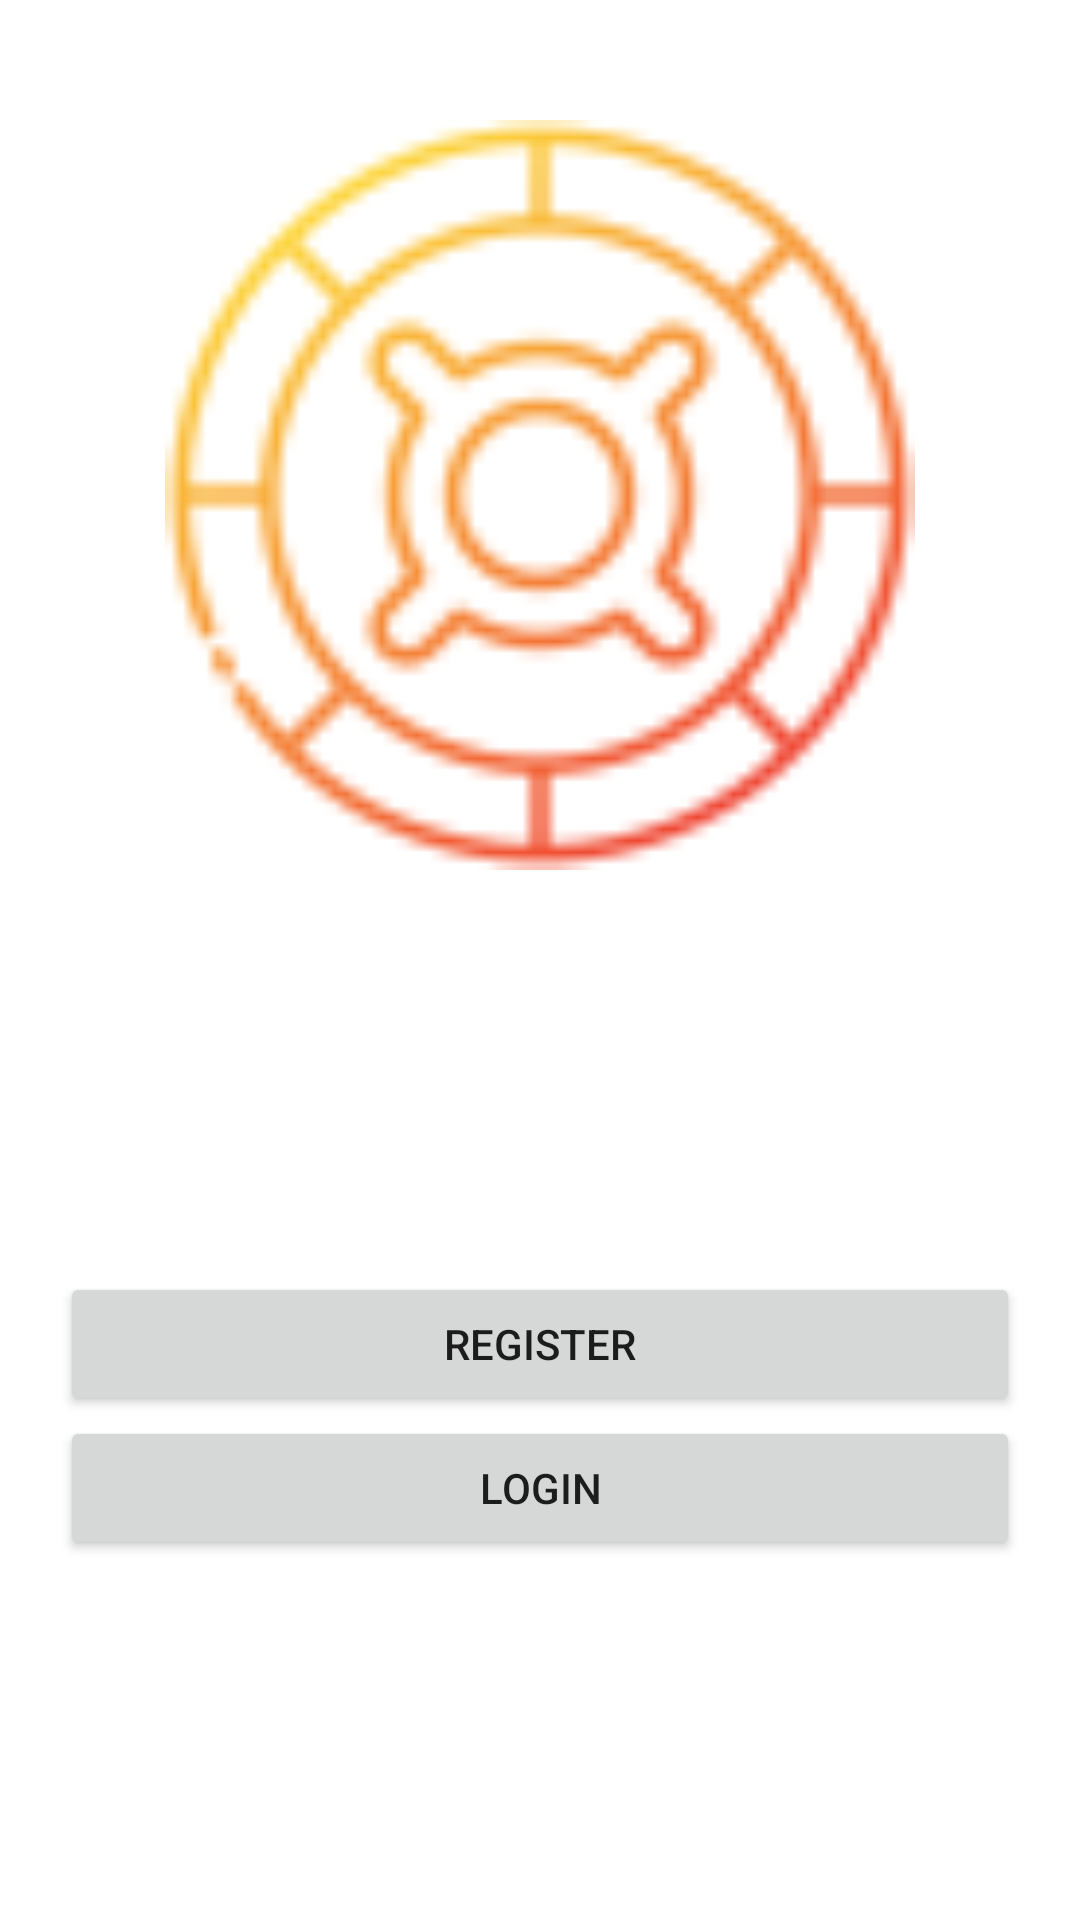

The Android layout XML behind this screen, and the referenced resources:
<!-- AndroidManifest.xml: application theme AppTheme -->
<!-- res/layout/activity_main_java.xml -->
<?xml version="1.0" encoding="utf-8"?>
<RelativeLayout xmlns:android="http://schemas.android.com/apk/res/android"
    xmlns:app="http://schemas.android.com/apk/res-auto"
    xmlns:tools="http://schemas.android.com/tools"
    android:layout_width="match_parent"
    android:layout_height="match_parent"
    android:padding="20dp"
    tools:context=".MainActivity_Java">

    <ImageView
        android:layout_width="250dp"
        android:layout_height="250dp"
        android:src="@drawable/app_logo"
        android:layout_centerHorizontal="true"
        android:layout_marginTop="20dp" />

    <Button
        android:id="@+id/register_btn"
        android:text="Register"
        android:layout_width="match_parent"
        android:layout_height="wrap_content"
        android:layout_above="@id/login_btn"/>

    <Button
        android:id="@+id/login_btn"
        android:text="login"
        android:layout_width="match_parent"
        android:layout_height="wrap_content"
        android:layout_alignParentBottom="true"
        android:layout_marginBottom="100dp"/>

</RelativeLayout>
<!-- resources referenced by this layout -->
<resources>
  <!-- drawable app_logo: png bitmap (drawable, 5549 bytes) -->
  <style name="AppTheme" parent="Theme.MaterialComponents.Light.DarkActionBar">
          
          <item name="colorPrimary">@color/colorPrimary</item>
          <item name="colorPrimaryDark">@color/colorPrimaryDark</item>
          <item name="colorAccent">@color/colorAccent</item>
      </style>
  <color name="colorPrimary">#FF4081</color>
  <color name="colorPrimaryDark">#E91E63</color>
  <color name="colorAccent">#FF5722</color>
</resources>
